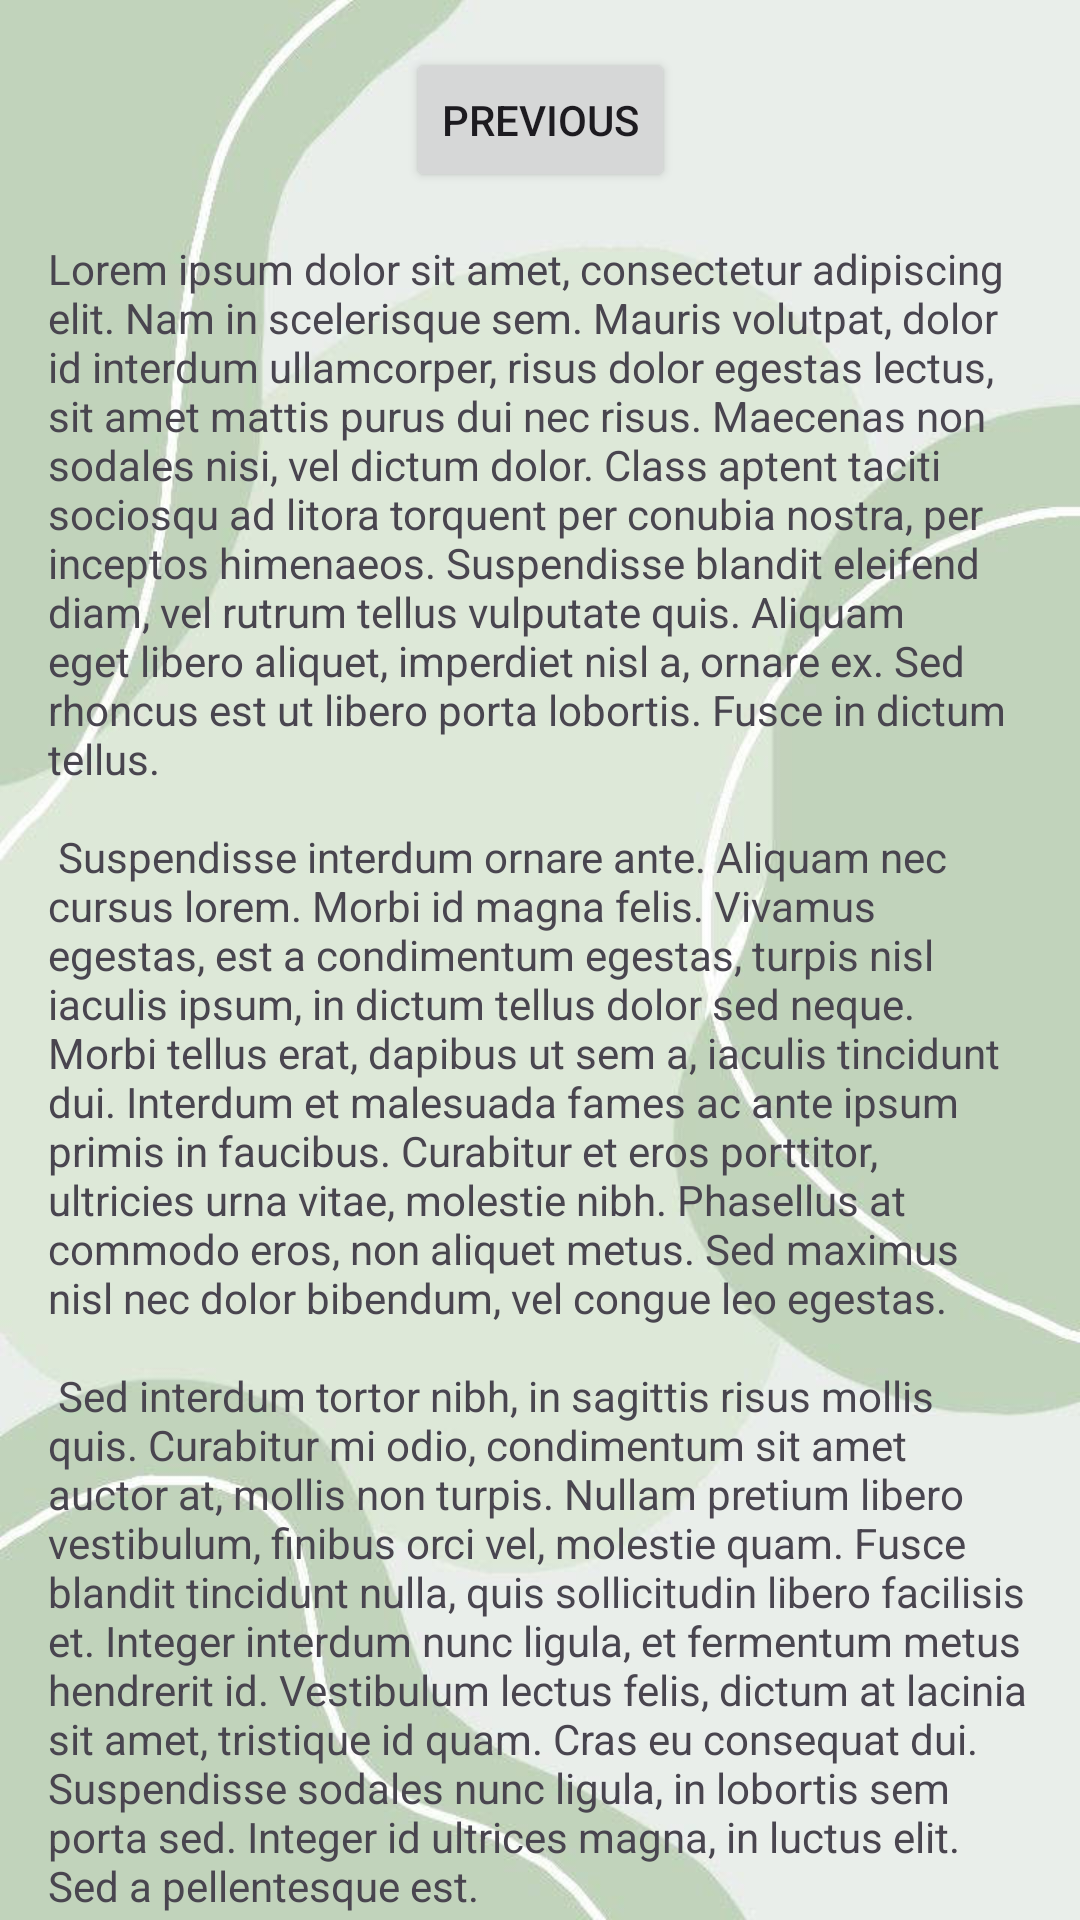

The Android layout XML behind this screen, and the referenced resources:
<!-- AndroidManifest.xml: application theme Theme.EASY_DECHET_1 -->
<!-- res/layout/fragment_second.xml -->
<?xml version="1.0" encoding="utf-8"?>
<androidx.core.widget.NestedScrollView xmlns:android="http://schemas.android.com/apk/res/android"
    xmlns:app="http://schemas.android.com/apk/res-auto"
    xmlns:tools="http://schemas.android.com/tools"
    android:background="@drawable/image_fond"
    android:layout_width="match_parent"
    android:layout_height="match_parent"
    tools:context=".SecondFragment">

    <androidx.constraintlayout.widget.ConstraintLayout
        android:layout_width="match_parent"
        android:layout_height="match_parent"
        android:padding="16dp">

        <Button
            android:id="@+id/button_second"
            android:layout_width="wrap_content"
            android:layout_height="wrap_content"
            android:text="@string/previous"
            app:layout_constraintBottom_toTopOf="@id/textview_second"
            app:layout_constraintEnd_toEndOf="parent"
            app:layout_constraintStart_toStartOf="parent"
            app:layout_constraintTop_toTopOf="parent" />

        <TextView
            android:id="@+id/textview_second"
            android:layout_width="wrap_content"
            android:layout_height="wrap_content"
            android:layout_marginTop="16dp"
            android:text="@string/lorem_ipsum"
            app:layout_constraintBottom_toBottomOf="parent"
            app:layout_constraintEnd_toEndOf="parent"
            app:layout_constraintStart_toStartOf="parent"
            app:layout_constraintTop_toBottomOf="@id/button_second" />
    </androidx.constraintlayout.widget.ConstraintLayout>
</androidx.core.widget.NestedScrollView>
<!-- resources referenced by this layout -->
<resources>
  <!-- drawable image_fond: jpg bitmap (drawable, 26388 bytes) -->
  <string name="lorem_ipsum">
          Lorem ipsum dolor sit amet, consectetur adipiscing elit. Nam in scelerisque sem. Mauris
          volutpat, dolor id interdum ullamcorper, risus dolor egestas lectus, sit amet mattis purus
          dui nec risus. Maecenas non sodales nisi, vel dictum dolor. Class aptent taciti sociosqu ad
          litora torquent per conubia nostra, per inceptos himenaeos. Suspendisse blandit eleifend
          diam, vel rutrum tellus vulputate quis. Aliquam eget libero aliquet, imperdiet nisl a,
          ornare ex. Sed rhoncus est ut libero porta lobortis. Fusce in dictum tellus.\n\n
          Suspendisse interdum ornare ante. Aliquam nec cursus lorem. Morbi id magna felis. Vivamus
          egestas, est a condimentum egestas, turpis nisl iaculis ipsum, in dictum tellus dolor sed
          neque. Morbi tellus erat, dapibus ut sem a, iaculis tincidunt dui. Interdum et malesuada
          fames ac ante ipsum primis in faucibus. Curabitur et eros porttitor, ultricies urna vitae,
          molestie nibh. Phasellus at commodo eros, non aliquet metus. Sed maximus nisl nec dolor
          bibendum, vel congue leo egestas.\n\n
          Sed interdum tortor nibh, in sagittis risus mollis quis. Curabitur mi odio, condimentum sit
          amet auctor at, mollis non turpis. Nullam pretium libero vestibulum, finibus orci vel,
          molestie quam. Fusce blandit tincidunt nulla, quis sollicitudin libero facilisis et. Integer
          interdum nunc ligula, et fermentum metus hendrerit id. Vestibulum lectus felis, dictum at
          lacinia sit amet, tristique id quam. Cras eu consequat dui. Suspendisse sodales nunc ligula,
          in lobortis sem porta sed. Integer id ultrices magna, in luctus elit. Sed a pellentesque
          est.\n\n
          Aenean nunc velit, lacinia sed dolor sed, ultrices viverra nulla. Etiam a venenatis nibh.
          Morbi laoreet, tortor sed facilisis varius, nibh orci rhoncus nulla, id elementum leo dui
          non lorem. Nam mollis ipsum quis auctor varius. Quisque elementum eu libero sed commodo. In
          eros nisl, imperdiet vel imperdiet et, scelerisque a mauris. Pellentesque varius ex nunc,
          quis imperdiet eros placerat ac. Duis finibus orci et est auctor tincidunt. Sed non viverra
          ipsum. Nunc quis augue egestas, cursus lorem at, molestie sem. Morbi a consectetur ipsum, a
          placerat diam. Etiam vulputate dignissim convallis. Integer faucibus mauris sit amet finibus
          convallis.\n\n
          Phasellus in aliquet mi. Pellentesque habitant morbi tristique senectus et netus et
          malesuada fames ac turpis egestas. In volutpat arcu ut felis sagittis, in finibus massa
          gravida. Pellentesque id tellus orci. Integer dictum, lorem sed efficitur ullamcorper,
          libero justo consectetur ipsum, in mollis nisl ex sed nisl. Donec maximus ullamcorper
          sodales. Praesent bibendum rhoncus tellus nec feugiat. In a ornare nulla. Donec rhoncus
          libero vel nunc consequat, quis tincidunt nisl eleifend. Cras bibendum enim a justo luctus
          vestibulum. Fusce dictum libero quis erat maximus, vitae volutpat diam dignissim.
      </string>
  <string name="previous">Previous</string>
  <style name="Theme.EASY_DECHET_1" parent="Base.Theme.EASY_DECHET_1" />
  <style name="Base.Theme.EASY_DECHET_1" parent="Theme.Material3.DayNight.NoActionBar">
          
          
      </style>
</resources>
